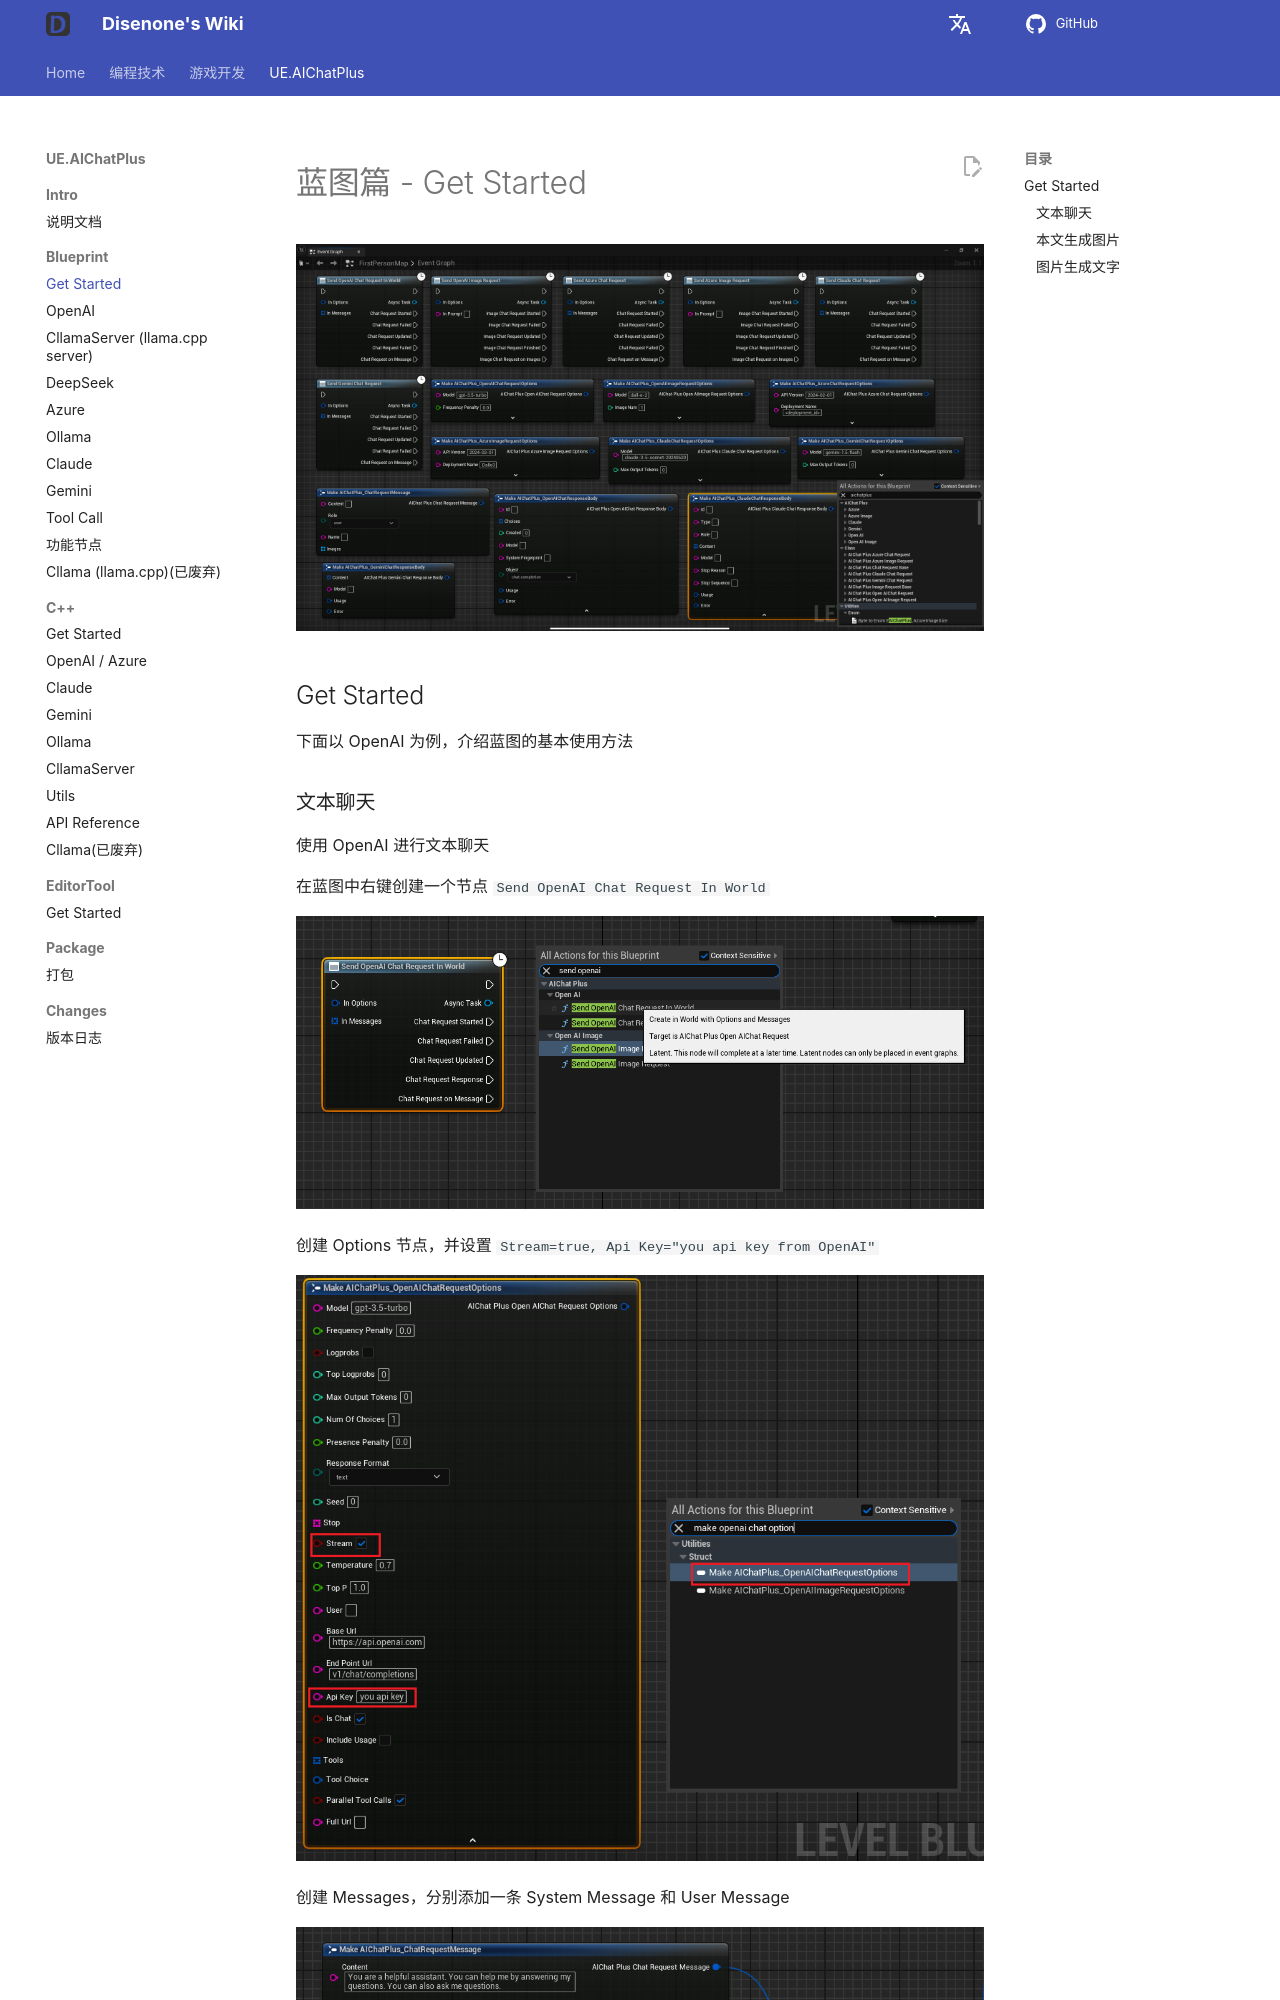

repository: disenone/wiki · page: ue-插件-AIChatPlus-Usage-Blueprint-GetStarted/index.html · generator: mkdocs

---
layout: post
title: Get Started
tags: [dev, game, UE, UnreanEngine, UE4, UE5, Editor, Editor Plus, Editor Plugin, AI Chat, Chatbot, Image Generation, OpenAI, Azure, Claude, Gemini, Ollama]
description: Get Started
---
<meta property="og:title" content="UE 插件 AIChatPlus 使用说明 - 蓝图篇 - Get Started" />

# 蓝图篇 - Get Started

![blueprint](assets/img/2024-ue-aichatplus/blueprint.png)

## Get Started

下面以 OpenAI 为例，介绍蓝图的基本使用方法
